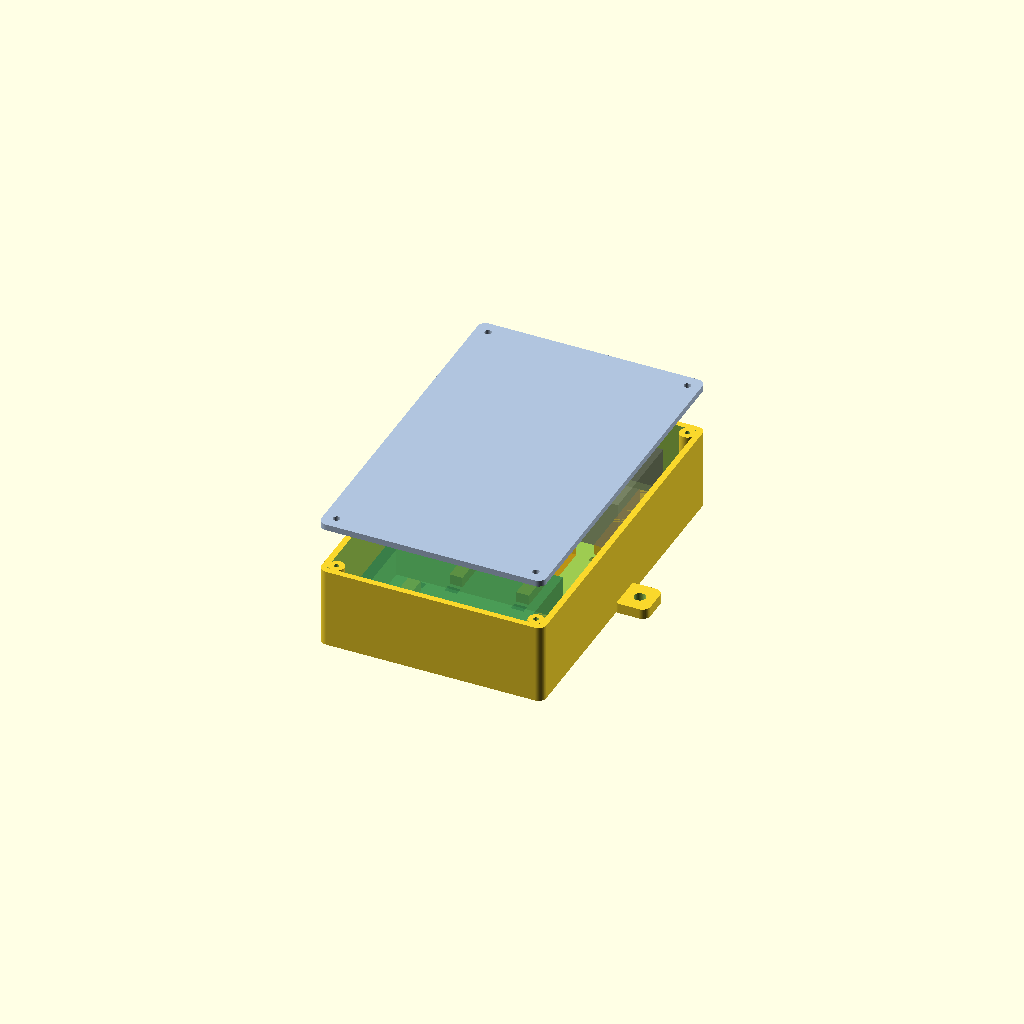
Cell 1 — every parameter at its default value.
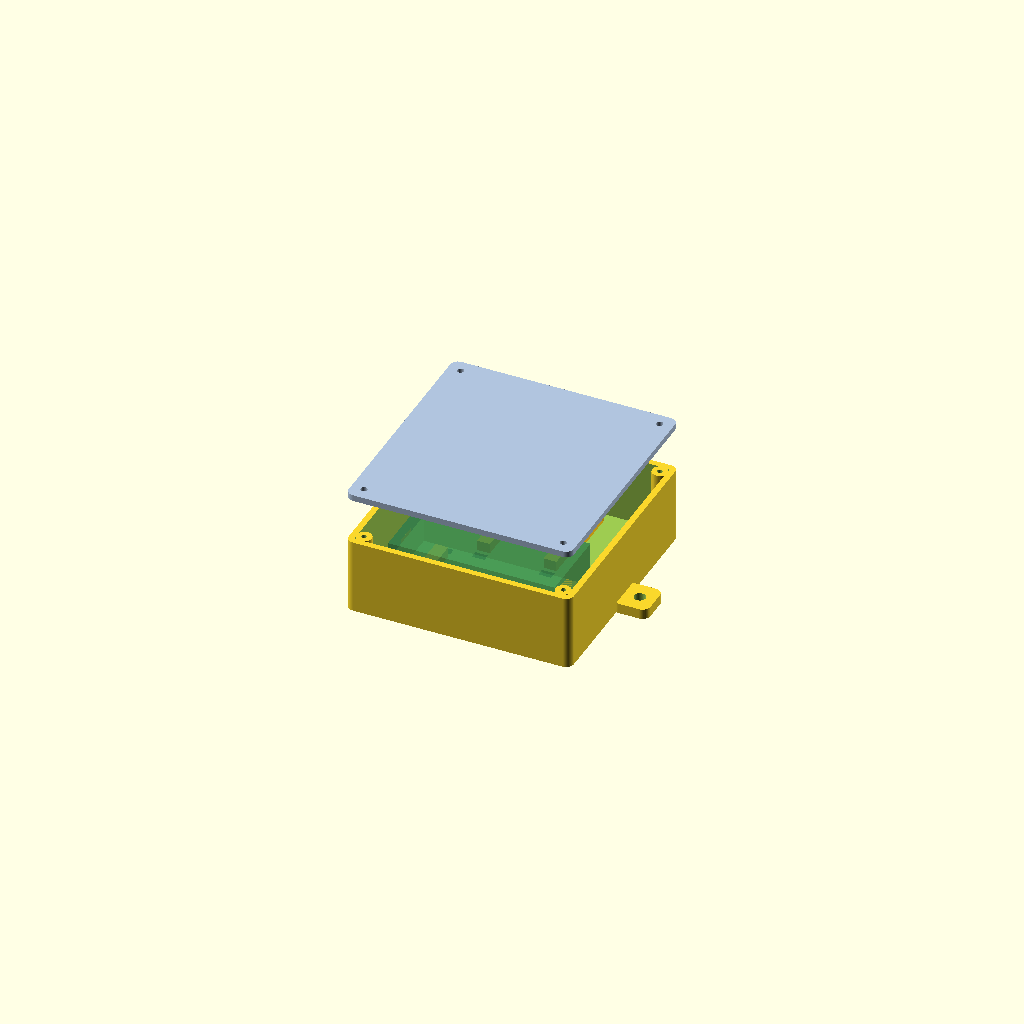
Cell 2 — include_remote set to false, the other parameters unchanged.
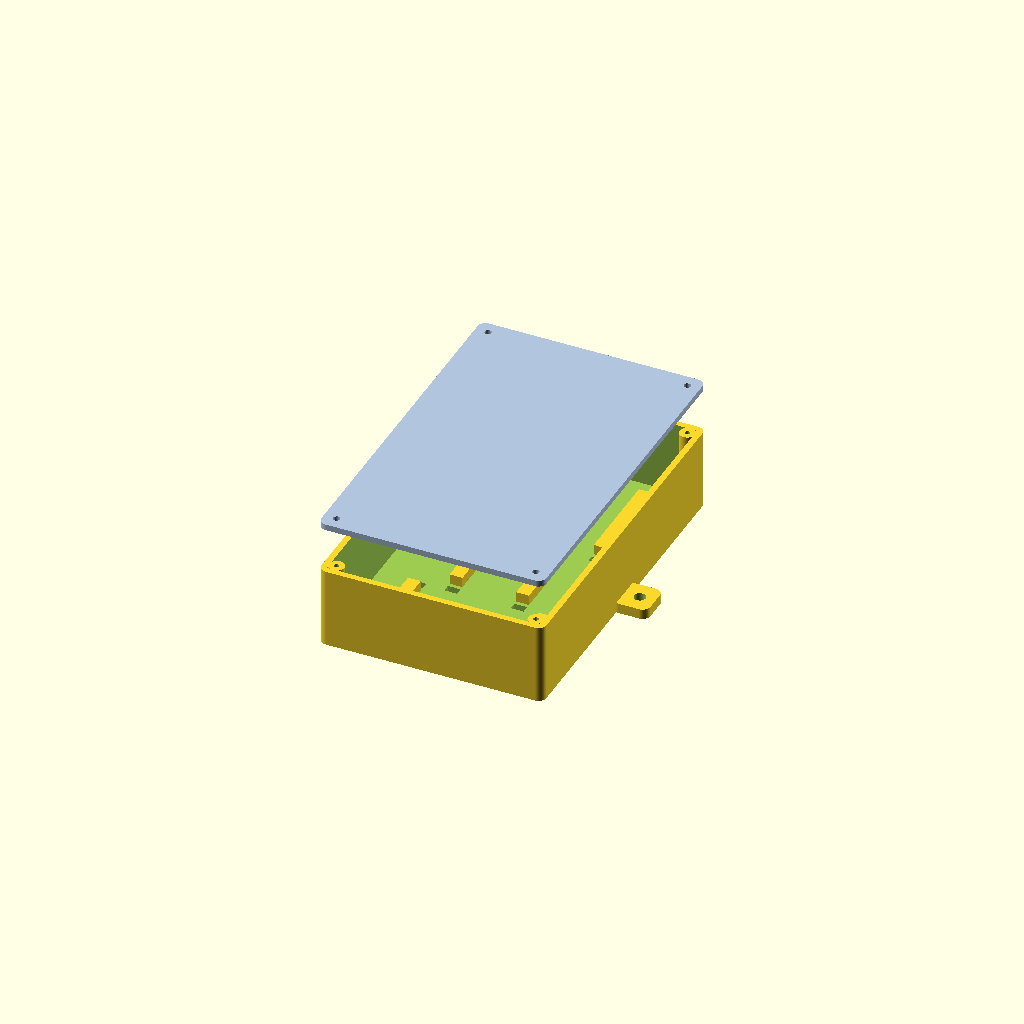
Cell 3: show_hardware = false (everything else at default).
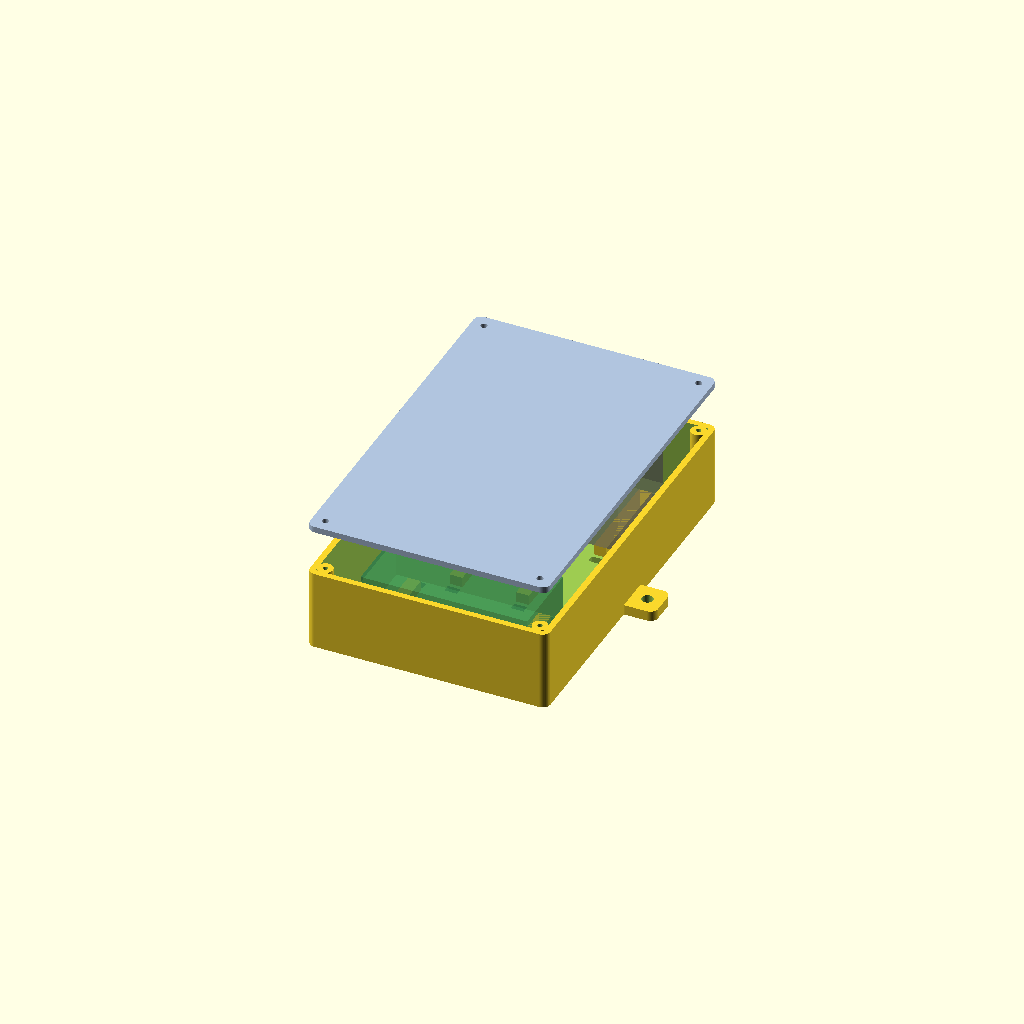
Cell 4: the same model with clearance = 6.
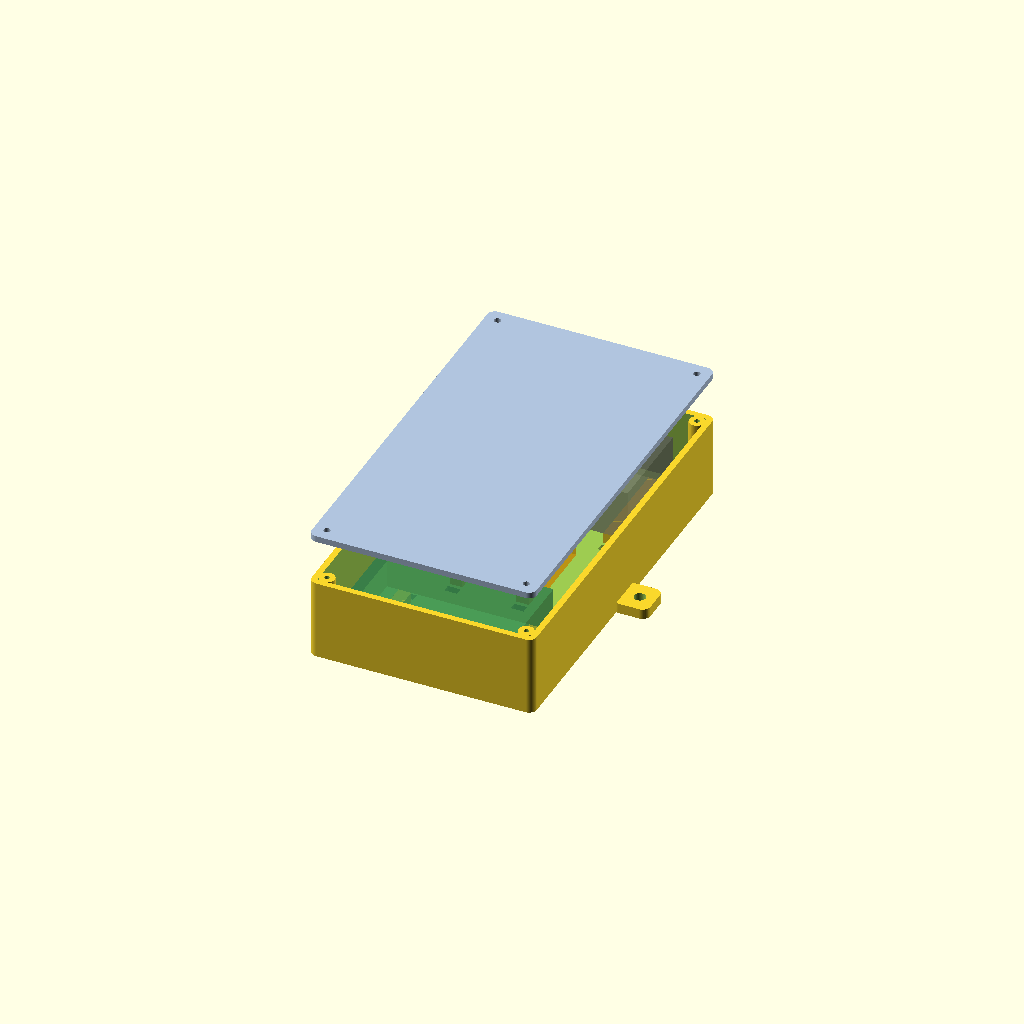
Cell 5: module_gap = 16 (everything else at default).
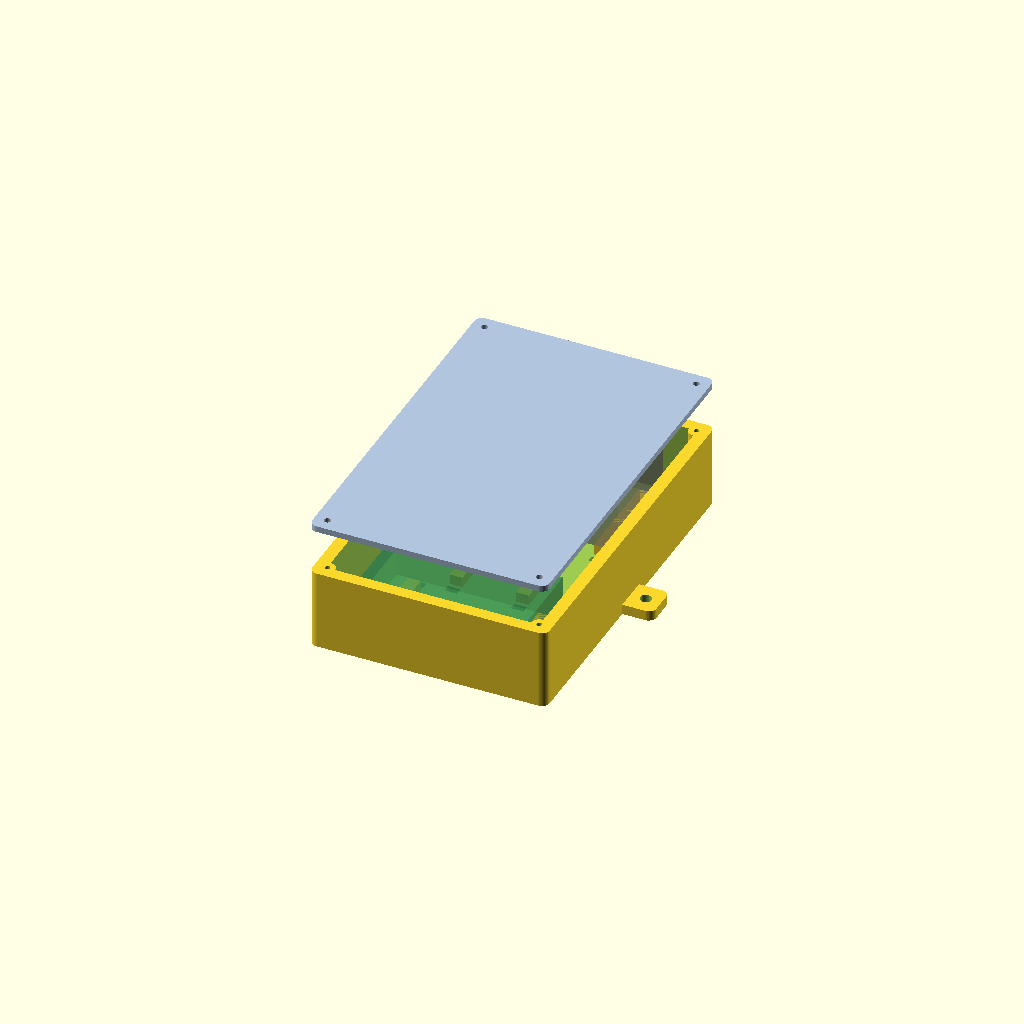
Cell 6: the same model with wall = 4.8.
One fixed orthographic camera (rotation 55°, 0°, 25°; colour scheme Cornfield) for every cell.
Source of the model, firmware/enclosure/case.scad:
/* Adapted from openscad-enclosure/assets/esp32_case_template.scad.
   DRAFT: all hardware envelopes below are assumptions, in mm. */
$fn=48;
part="assembly"; // bottom, lid, layout, assembly
// Measured hardware envelopes INCLUDING headers, plugs and underside joints.
esp_size=[65,30,18];
opto_size=[40,30,15];
remote_size=[65,38,20];
include_remote=true;
clearance=3;
module_gap=8;
wall=2.4;
floor_thickness=2.4;
lid_thickness=2.4;
corner_radius=3;
headroom=5;
support_height=4;
support_width=5;
support_edge_inset=7;
// Cable ties wrap around module + support rails through bottom slots.
tie_slot_width=3;
tie_slot_length=5;
tie_edge_margin=3;
// Four M2.5 self-tapping screws. Pilot must be tuned on a printed sample.
screw_clearance=2.6;
screw_pilot=2.0;
boss_diameter=6;
boss_offset=5;
pilot_depth=12;
// Broad cable exit, open at top for easy cable installation. Not watertight.
cable_opening_width=18;
cable_opening_depth=10;
cable_opening_y=0;
// External mounting tabs, M4 screw holes.
ear_width=14;
ear_projection=12;
ear_thickness=4;
ear_hole=4.5;
exploded_gap=18;
layout_gap=15;
show_hardware=true;

sizes=include_remote?[esp_size,opto_size,remote_size]:[esp_size,opto_size];
inner_length=max([for(s=sizes)s[0]])+2*clearance+2*boss_diameter;
inner_width=esp_size[1]+opto_size[1]+(include_remote?remote_size[1]:0)+(len(sizes)-1)*module_gap+2*clearance+2*boss_diameter;
outer_length=inner_length+2*wall;
outer_width=inner_width+2*wall;
bottom_height=floor_thickness+support_height+max([for(s=sizes)s[2]])+headroom;
function sum_before(i)=i==0?0:sizes[i-1][1]+module_gap+sum_before(i-1);
function cy(i)=-inner_width/2+clearance+boss_diameter+sum_before(i)+sizes[i][1]/2;
module rounded_box(size,r){linear_extrude(size[2])offset(r=r)square([size[0]-2*r,size[1]-2*r],center=true);}
module screws(){for(x=[-1,1],y=[-1,1])translate([x*(outer_length/2-boss_offset),y*(outer_width/2-boss_offset),0])children();}
module bottom_case(){difference(){union(){
 difference(){rounded_box([outer_length,outer_width,bottom_height],corner_radius);translate([0,0,floor_thickness])rounded_box([inner_length,inner_width,bottom_height],max(.1,corner_radius-wall));}
 screws()cylinder(h=bottom_height,d=boss_diameter);
 for(i=[0:len(sizes)-1],side=[-1,1])translate([side*(sizes[i][0]/2-support_edge_inset),cy(i),floor_thickness+support_height/2-.05])cube([support_width,sizes[i][1],support_height+.1],center=true);
 for(side=[-1,1])translate([side*(outer_length/2+ear_projection/2-wall/2),0,0])rounded_box([ear_projection+wall,ear_width,ear_thickness],corner_radius);
 }
 screws()translate([0,0,max(floor_thickness,bottom_height-pilot_depth)])cylinder(h=pilot_depth+1,d=screw_pilot);
 for(side=[-1,1])translate([side*(outer_length/2+ear_projection/2),0,-1])cylinder(h=ear_thickness+2,d=ear_hole);
 translate([-outer_length/2,cable_opening_y,bottom_height-cable_opening_depth/2+.5])cube([wall*3,cable_opening_width,cable_opening_depth+1],center=true);
 for(i=[0:len(sizes)-1],xside=[-1,1],yside=[-1,1])translate([xside*(sizes[i][0]/2-support_edge_inset),cy(i)+yside*(sizes[i][1]/2+tie_edge_margin),floor_thickness/2])cube([tie_slot_length,tie_slot_width,floor_thickness+2],center=true);
}}
// Flat lid: no unverified snap fits or lip/boss intersections.
module lid(){difference(){rounded_box([outer_length,outer_width,lid_thickness],corner_radius);screws()translate([0,0,-1])cylinder(h=lid_thickness+2,d=screw_clearance);}}
module hardware(){for(i=[0:len(sizes)-1])color(i==0?"SeaGreen":i==1?"orange":"DimGray",.5)translate([0,cy(i),floor_thickness+support_height+sizes[i][2]/2])cube(sizes[i],center=true);}
assert(screw_pilot<screw_clearance);
assert(module_gap>2*tie_edge_margin+tie_slot_width/2);
echo(outer_dimensions=[outer_length,outer_width,bottom_height+lid_thickness]);
if(part=="bottom")bottom_case();
else if(part=="lid")lid();
else if(part=="layout"){bottom_case();translate([0,outer_width+layout_gap,0])lid();}
else{bottom_case();if(show_hardware)hardware();translate([0,0,bottom_height+exploded_gap])color("LightSteelBlue")lid();}
Parameter table extracted from the source (name, type, default, range or options):
part: string, default "assembly"
esp_size: vector, default [65, 30, 18]
opto_size: vector, default [40, 30, 15]
remote_size: vector, default [65, 38, 20]
include_remote: bool, default true
clearance: number, default 3
module_gap: number, default 8
wall: number, default 2.4
floor_thickness: number, default 2.4
lid_thickness: number, default 2.4
corner_radius: number, default 3
headroom: number, default 5
support_height: number, default 4
support_width: number, default 5
support_edge_inset: number, default 7
tie_slot_width: number, default 3
tie_slot_length: number, default 5
tie_edge_margin: number, default 3
screw_clearance: number, default 2.6
screw_pilot: number, default 2
boss_diameter: number, default 6
boss_offset: number, default 5
pilot_depth: number, default 12
cable_opening_width: number, default 18
cable_opening_depth: number, default 10
cable_opening_y: number, default 0
ear_width: number, default 14
ear_projection: number, default 12
ear_thickness: number, default 4
ear_hole: number, default 4.5
exploded_gap: number, default 18
layout_gap: number, default 15
show_hardware: bool, default true
